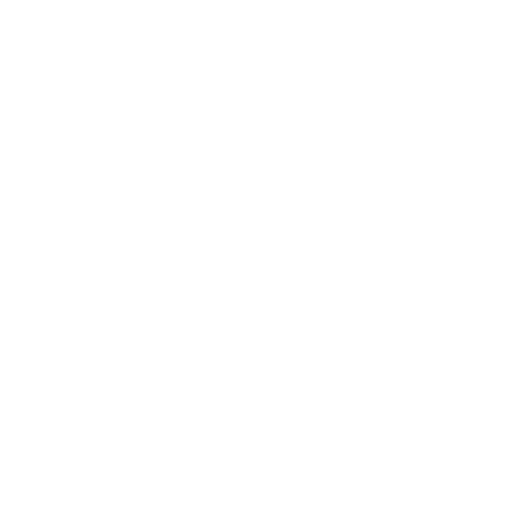
t = 0.00 s
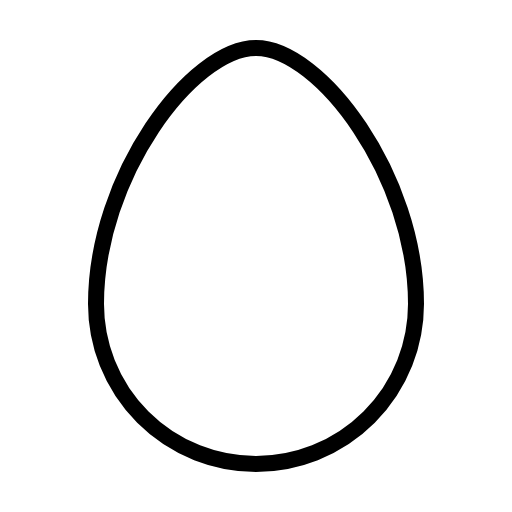
t = 0.38 s
t = 1.13 s: frame unchanged from t = 0.38 s, image omitted
t = 1.50 s: frame unchanged from t = 0.38 s, image omitted
t = 1.88 s: frame unchanged from t = 0.38 s, image omitted
t = 2.63 s: frame unchanged from t = 0.38 s, image omitted

The animated SVG that drew these frames (rendered in a browser with its animation timeline set to each time). Animation: 1 CSS @keyframes rule; one cycle of 3.00 s, repeats indefinitely.

<svg xmlns="http://www.w3.org/2000/svg" viewBox="0 0 256 256">
  <style>
    .draw-line {
      stroke-dasharray: 2000;
      stroke-dashoffset: 0;
    }
    svg:hover .draw-line {
      animation: phosphor-draw-in 3s ease-in-out infinite alternate;
    }
    @keyframes phosphor-draw-in {
      0%   { stroke-dashoffset: 2000; }
      50%  { stroke-dashoffset: 0; }
      100% { stroke-dashoffset: 0; }
    }
  </style><rect width="256" height="256" fill="none"/><path d="M208,152a80,80,0,0,1-160,0C48,88,96,24,128,24S208,88,208,152Z" fill="none" stroke="currentColor" stroke-linecap="round" stroke-linejoin="round" stroke-width="8" class="draw-line" pathLength="1" style="animation-delay: 0s"/></svg>
